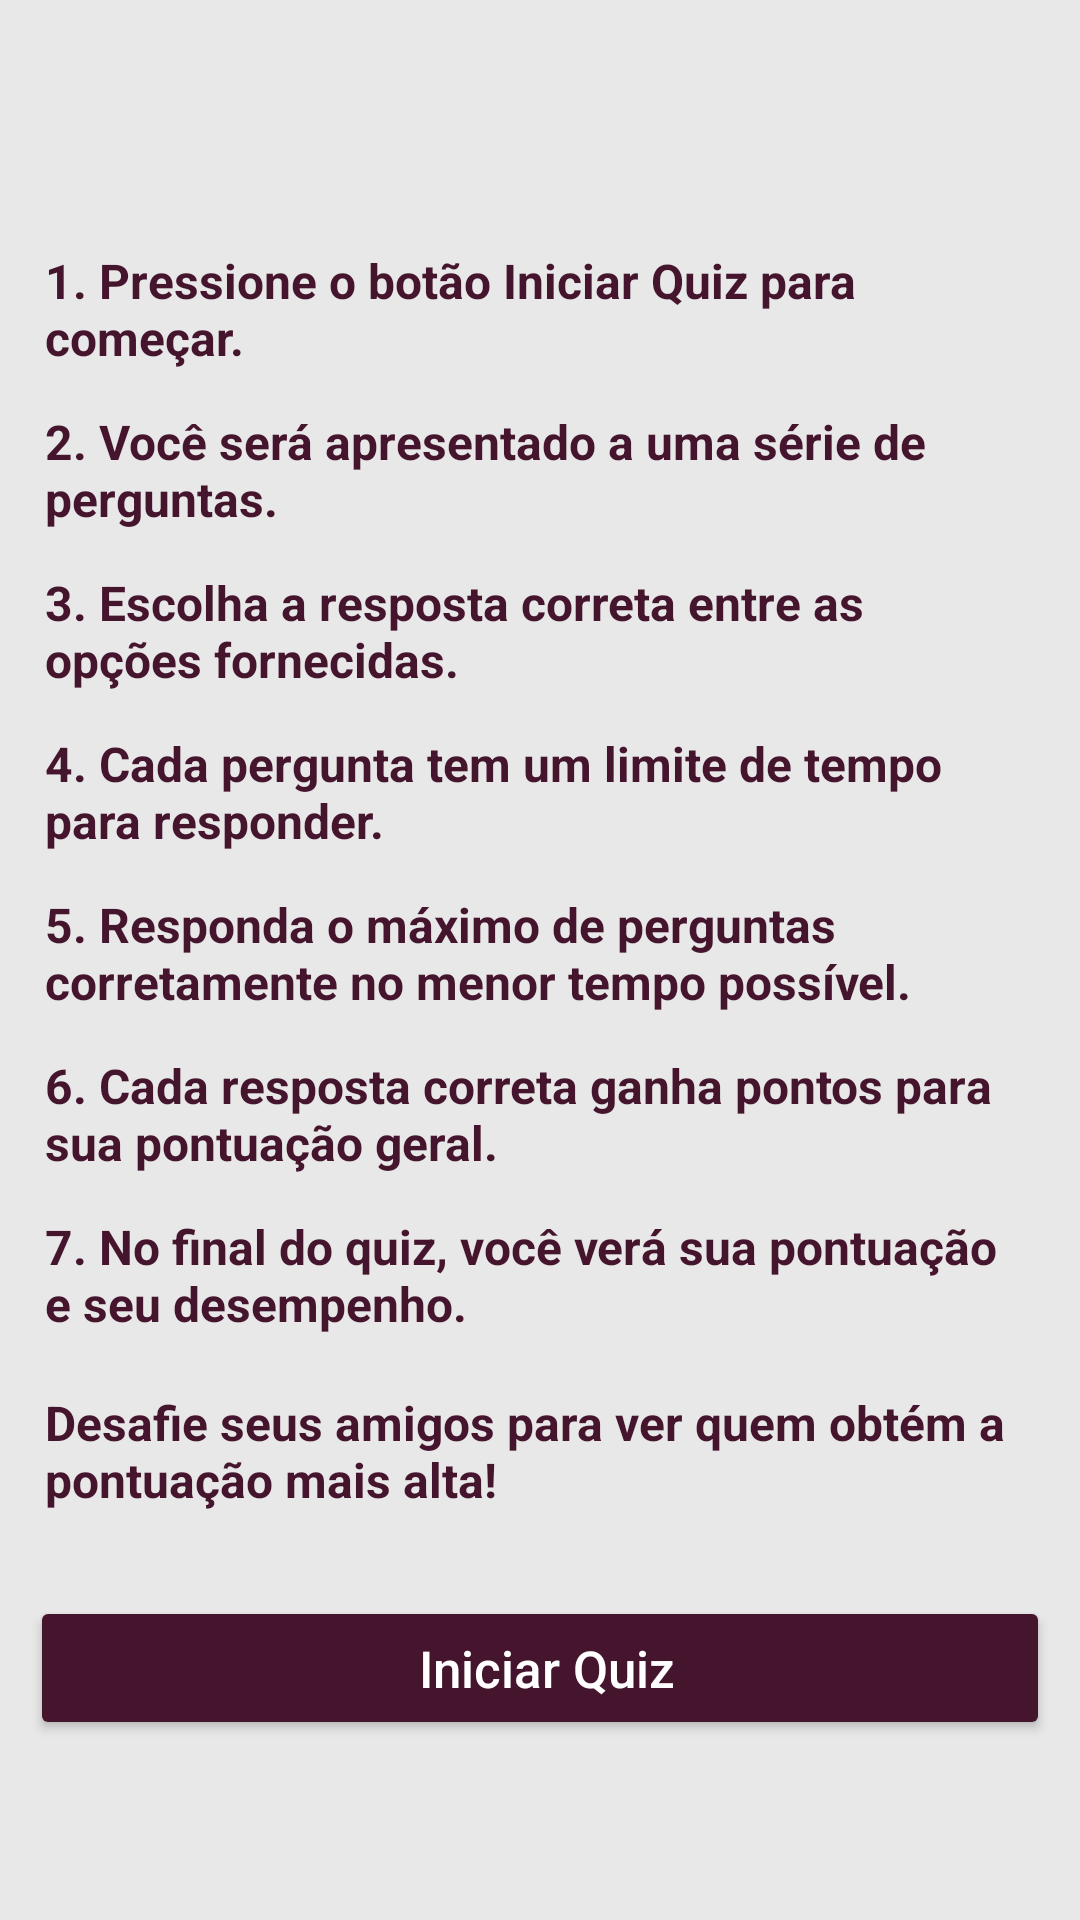

Reconstruct the res/layout file that produces this screen, plus the resources it refers to.
<!-- AndroidManifest.xml: application theme Theme.Dynamox -->
<!-- res/layout/activity_support.xml -->
<?xml version="1.0" encoding="utf-8"?>
<LinearLayout xmlns:android="http://schemas.android.com/apk/res/android"
    android:layout_width="match_parent"
    android:layout_height="match_parent"
    android:background="@color/white_smoke"
    android:gravity="center_vertical"
    android:orientation="vertical">

    <LinearLayout
        android:layout_width="match_parent"
        android:layout_height="wrap_content"
        android:orientation="vertical"
        android:padding="15dp">

        <TextView
            android:layout_width="wrap_content"
            android:layout_height="wrap_content"
            style="@style/label.info.regular"
            android:text="1. Pressione o botão Iniciar Quiz para começar."
            android:textColor="@color/primary"
            android:textSize="16sp"
            android:textStyle="bold"
            android:layout_marginBottom="5dp" />

        <TextView
            android:layout_width="wrap_content"
            android:layout_height="wrap_content"
            style="@style/label.info.regular"
            android:text="2. Você será apresentado a uma série de perguntas."
            android:textColor="@color/primary"
            android:textSize="16sp"
            android:textStyle="bold"
            android:layout_marginBottom="5dp" />

        <TextView
            android:layout_width="wrap_content"
            android:layout_height="wrap_content"
            style="@style/label.info.regular"
            android:text="3. Escolha a resposta correta entre as opções fornecidas."
            android:textColor="@color/primary"
            android:textSize="16sp"
            android:textStyle="bold"
            android:layout_marginBottom="5dp" />

        <TextView
            android:layout_width="wrap_content"
            android:layout_height="wrap_content"
            style="@style/label.info.regular"
            android:text="4. Cada pergunta tem um limite de tempo para responder."
            android:textColor="@color/primary"
            android:textSize="16sp"
            android:textStyle="bold"
            android:layout_marginBottom="5dp" />

        <TextView
            android:layout_width="wrap_content"
            android:layout_height="wrap_content"
            style="@style/label.info.regular"
            android:text="5. Responda o máximo de perguntas corretamente no menor tempo possível."
            android:textColor="@color/primary"
            android:textSize="16sp"
            android:textStyle="bold"
            android:layout_marginBottom="5dp" />

        <TextView
            android:layout_width="wrap_content"
            android:layout_height="wrap_content"
            style="@style/label.info.regular"
            android:text="6. Cada resposta correta ganha pontos para sua pontuação geral."
            android:textColor="@color/primary"
            android:textSize="16sp"
            android:textStyle="bold"
            android:layout_marginBottom="5dp" />

        <TextView
            android:layout_width="wrap_content"
            android:layout_height="wrap_content"
            style="@style/label.info.regular"
            android:text="7. No final do quiz, você verá sua pontuação e seu desempenho."
            android:textColor="@color/primary"
            android:textSize="16sp"
            android:textStyle="bold"
            android:layout_marginBottom="10dp" />

        <TextView
            android:layout_width="wrap_content"
            android:layout_height="wrap_content"
            style="@style/label.info.regular"
            android:text="Desafie seus amigos para ver quem obtém a pontuação mais alta!"
            android:textColor="@color/primary"
            android:textSize="16sp"
            android:textStyle="bold"
            android:layout_marginBottom="5dp" />

    </LinearLayout>

    <Button
        android:id="@+id/startQuizButton"
        android:layout_width="match_parent"
        android:layout_height="wrap_content"
        style="@style/label.info.regular"
        android:layout_marginStart="10dp"
        android:layout_marginEnd="10dp"
        android:backgroundTint="@color/primary"
        android:textColor="@color/white"
        android:text=" Iniciar Quiz" />

</LinearLayout>
<!-- resources referenced by this layout -->
<resources>
  <color name="primary">#45152e</color>
  <color name="white">#FFFFFFFF</color>
  <color name="white_smoke">#E8E8E8</color>
  <style name="label.info.regular">
          <item name="fontPath">fonts/Roboto-Regular.ttf</item>
          <item name="android:layout_marginRight">5dp</item>
  
      </style>
  <style name="Theme.Dynamox" parent="Base.Theme.Dynamox" />
  <style name="Base.Theme.Dynamox" parent="Theme.Material3.DayNight.NoActionBar">
          <item name="android:statusBarColor">@color/black</item>
  
      </style>
  <color name="black">#FF000000</color>
</resources>
